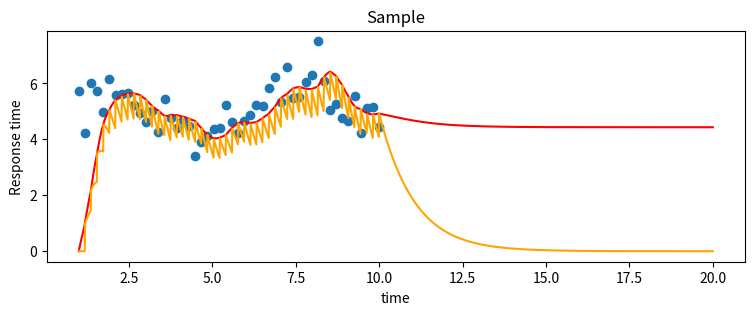

Write Python code to recreate this figure.
#!/usr/bin/env python3

"""
EMA: Exponential Moving Average
"""

import math
import random
import numpy as np

import matplotlib.pyplot as plt

# def generate_points():
#   a = 0.1
#   b = 3
#   xs = np.linspace(10, 1)
#   ys = [a * x + b for x in xs]
#   return (xs, ys)

def generate_points():
  xs = np.linspace(10, 1)
  ys = np.sin(xs) + np.random.normal(scale=0.5, size=len(xs)) + 5
  return (xs, ys)

def plot_data(ax, data):
  ax.scatter(*data)
  ax.set_title("Sample")
  ax.set_xlabel("time")
  ax.set_ylabel("Response time")

def get_ema(data, t, params):
  """
  params = {
    "tau": 1
  }
  """
  average = 0
  points = list(zip(*data))
  for (x, y) in reversed(points):
    if x > t:
      return average
    alpha = 1 - math.exp(- (t - x) / params["tau"])
    average = average + alpha * (y - average)
  return average

def get_decay(point, t, params):
  (x, y) = point
  dt = t - x
  return y - (y * math.exp(-params["lambda"] * dt))

def get_last_point(data, t):
  points = list(zip(*data))
  last = None
  for (x, y) in reversed(points):
    if x > t:
      return last
    last = (x, y)
  return last

def plot_ema(ax, data, params, color):
  xs = np.linspace(20, 1, num=2000)
  ys = []
  for x in xs:
    ema = get_ema(data, x, params)
    ys.append(ema)
  line, = ax.plot(xs, ys, color=color)
  return line

def plot_ema_with_decay(ax, data, params, color):
  xs = np.linspace(20, 1, num=2000)
  ys = []
  for x in xs:
    last_point = get_last_point(data, x)
    ema = get_ema(data, x, params)
    decay = get_decay(last_point, x, params)
    ys.append(ema - decay)
  line, = ax.plot(xs, ys, color=color)
  return line

if __name__ == "__main__":

  fig = plt.figure(figsize=(9, 3), dpi=80)
  fig.tight_layout()

  ncol = 1
  nrow = 1
  grid = (nrow, ncol)

  params = {
    "tau": 1,
    "lambda": 1
  }

  data = generate_points()
  ax = plt.subplot2grid(grid, (0, 0))
  plot_data(ax, data)
  plot_ema(ax, data, params, "red")
  plot_ema_with_decay(ax, data, params, "orange")

  plt.show()